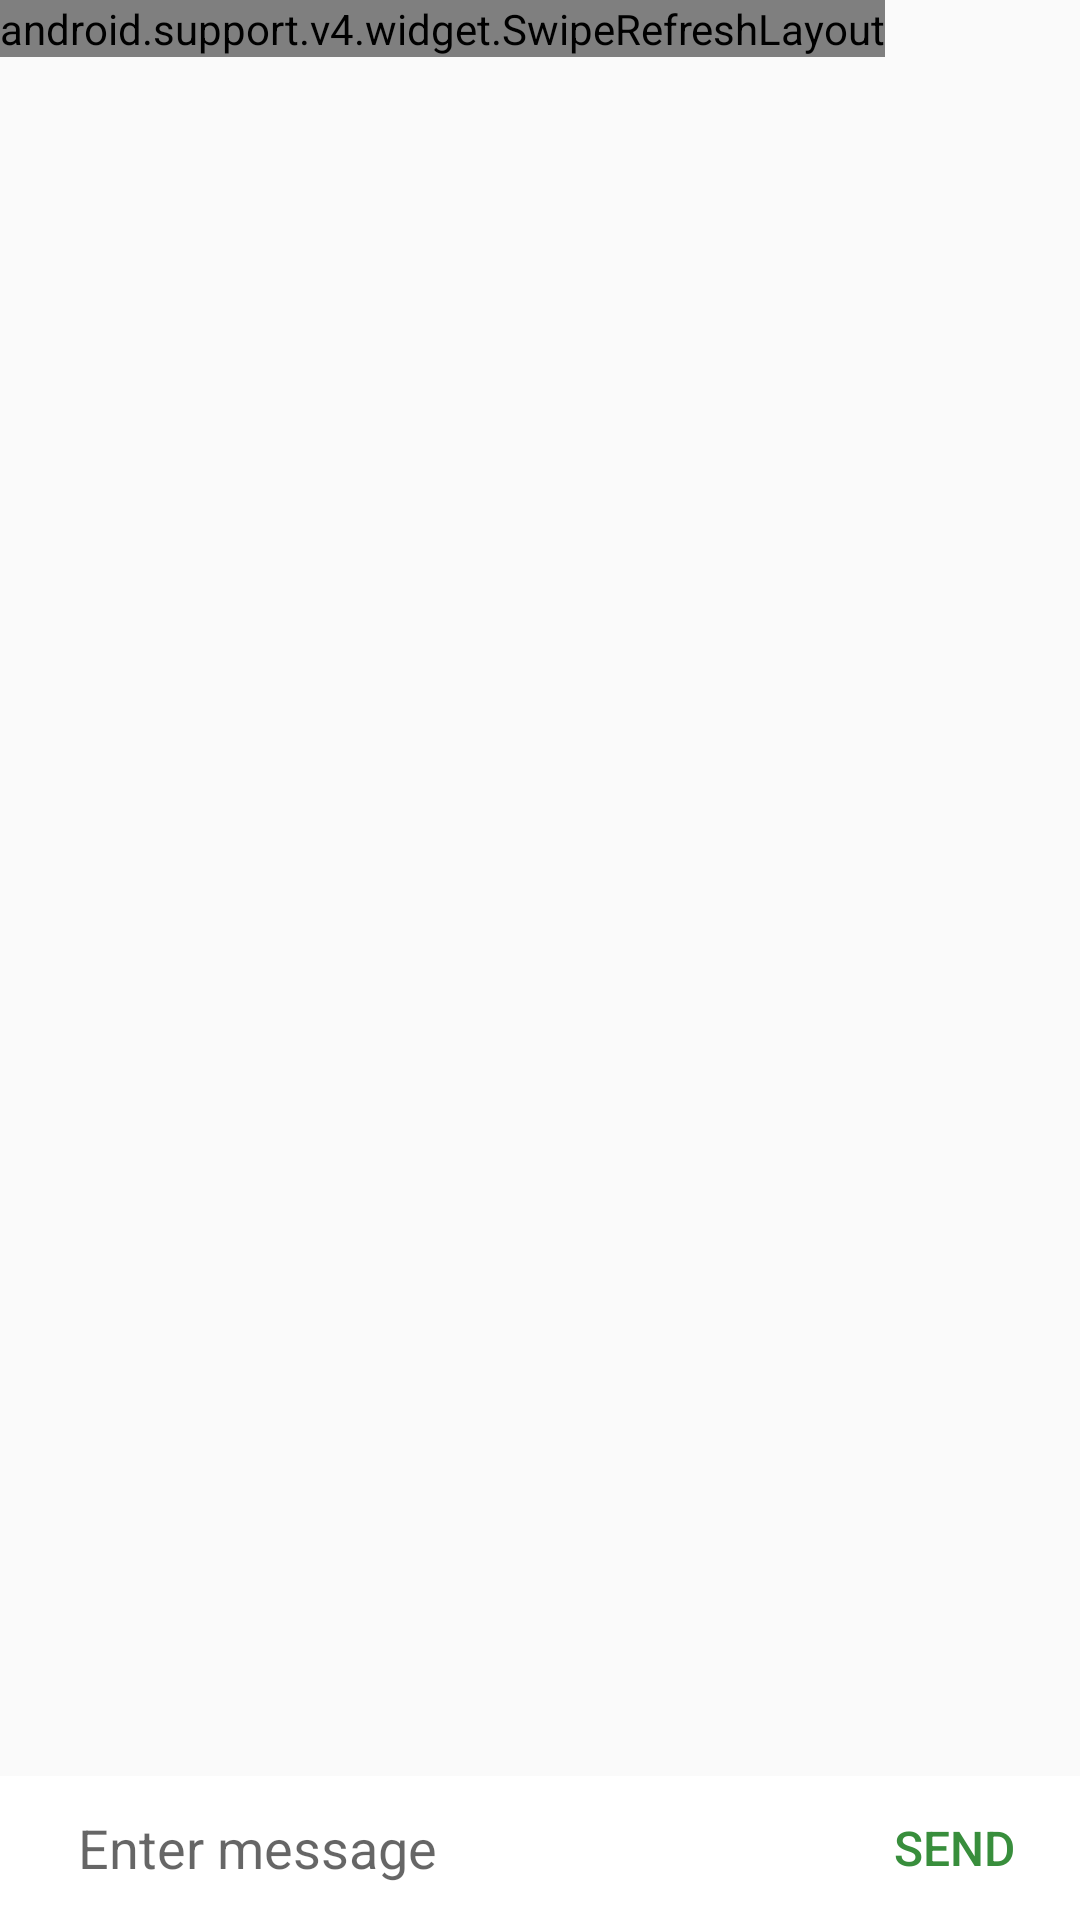

Produce the Android XML layout that renders to this screen, including the resource entries it uses.
<!-- AndroidManifest.xml: application theme MyMaterialTheme -->
<!-- res/layout/activity_chat_wall.xml -->
<?xml version="1.0" encoding="utf-8"?>

<RelativeLayout xmlns:android="http://schemas.android.com/apk/res/android"
    xmlns:app="http://schemas.android.com/apk/res-auto"
    xmlns:tools="http://schemas.android.com/tools"
    android:layout_width="match_parent"
    android:background="@drawable/wawa"
    android:layout_height="match_parent"
    app:layout_behavior="@string/appbar_scrolling_view_behavior"
    tools:context="com.example.silasonyango.ewe.ChatWall"
    tools:showIn="@layout/activity_chat_wall">

    <android.support.v4.widget.SwipeRefreshLayout
        android:id="@+id/swipe_container"
        android:layout_width="wrap_content"
        android:layout_height="wrap_content"
        >


        <android.support.v7.widget.RecyclerView
            android:id="@+id/recycler_view"
            android:layout_width="match_parent"
            android:layout_height="wrap_content"
            android:paddingBottom="20dp"
            android:scrollbars="vertical" />

    </android.support.v4.widget.SwipeRefreshLayout>

    <LinearLayout
        android:background="@android:color/white"
        android:layout_width="match_parent"
        android:layout_height="wrap_content"
        android:layout_alignParentBottom="true"
        android:orientation="horizontal"
        android:weightSum="4">

        <EditText android:id="@+id/message"
            android:layout_width="0dp"
            android:hint="Enter message"
            android:paddingLeft="10dp"
            android:background="@null"
            android:layout_marginRight="10dp"
            android:layout_marginLeft="16dp"
            android:lines="1"
            android:layout_height="match_parent"
            android:layout_weight="3" />

        <Button android:id="@+id/btn_send"
            android:layout_width="0dp"
            android:layout_height="match_parent"
            android:layout_weight="1"
            android:background="@null"
            android:text="SEND"
            android:textSize="16dp"
            android:textColor="@color/colorPrimary" />

    </LinearLayout>

</RelativeLayout>
<!-- resources referenced by this layout -->
<resources>
  <color name="colorPrimary">#388E3C</color>
  <style name="MyMaterialTheme" parent="MyMaterialTheme.Base">
  
      </style>
  <style name="MyMaterialTheme.Base" parent="Theme.AppCompat.Light.DarkActionBar">
          <item name="windowNoTitle">true</item>
          <item name="windowActionBar">false</item>
          <item name="colorPrimary">@color/colorPrimary</item>
          <item name="colorPrimaryDark">@color/colorPrimaryDark</item>
          <item name="colorAccent">@color/colorAccent</item>
      </style>
  <color name="colorPrimaryDark">#388E3C</color>
  <color name="colorAccent">#c8e8ff</color>
</resources>
